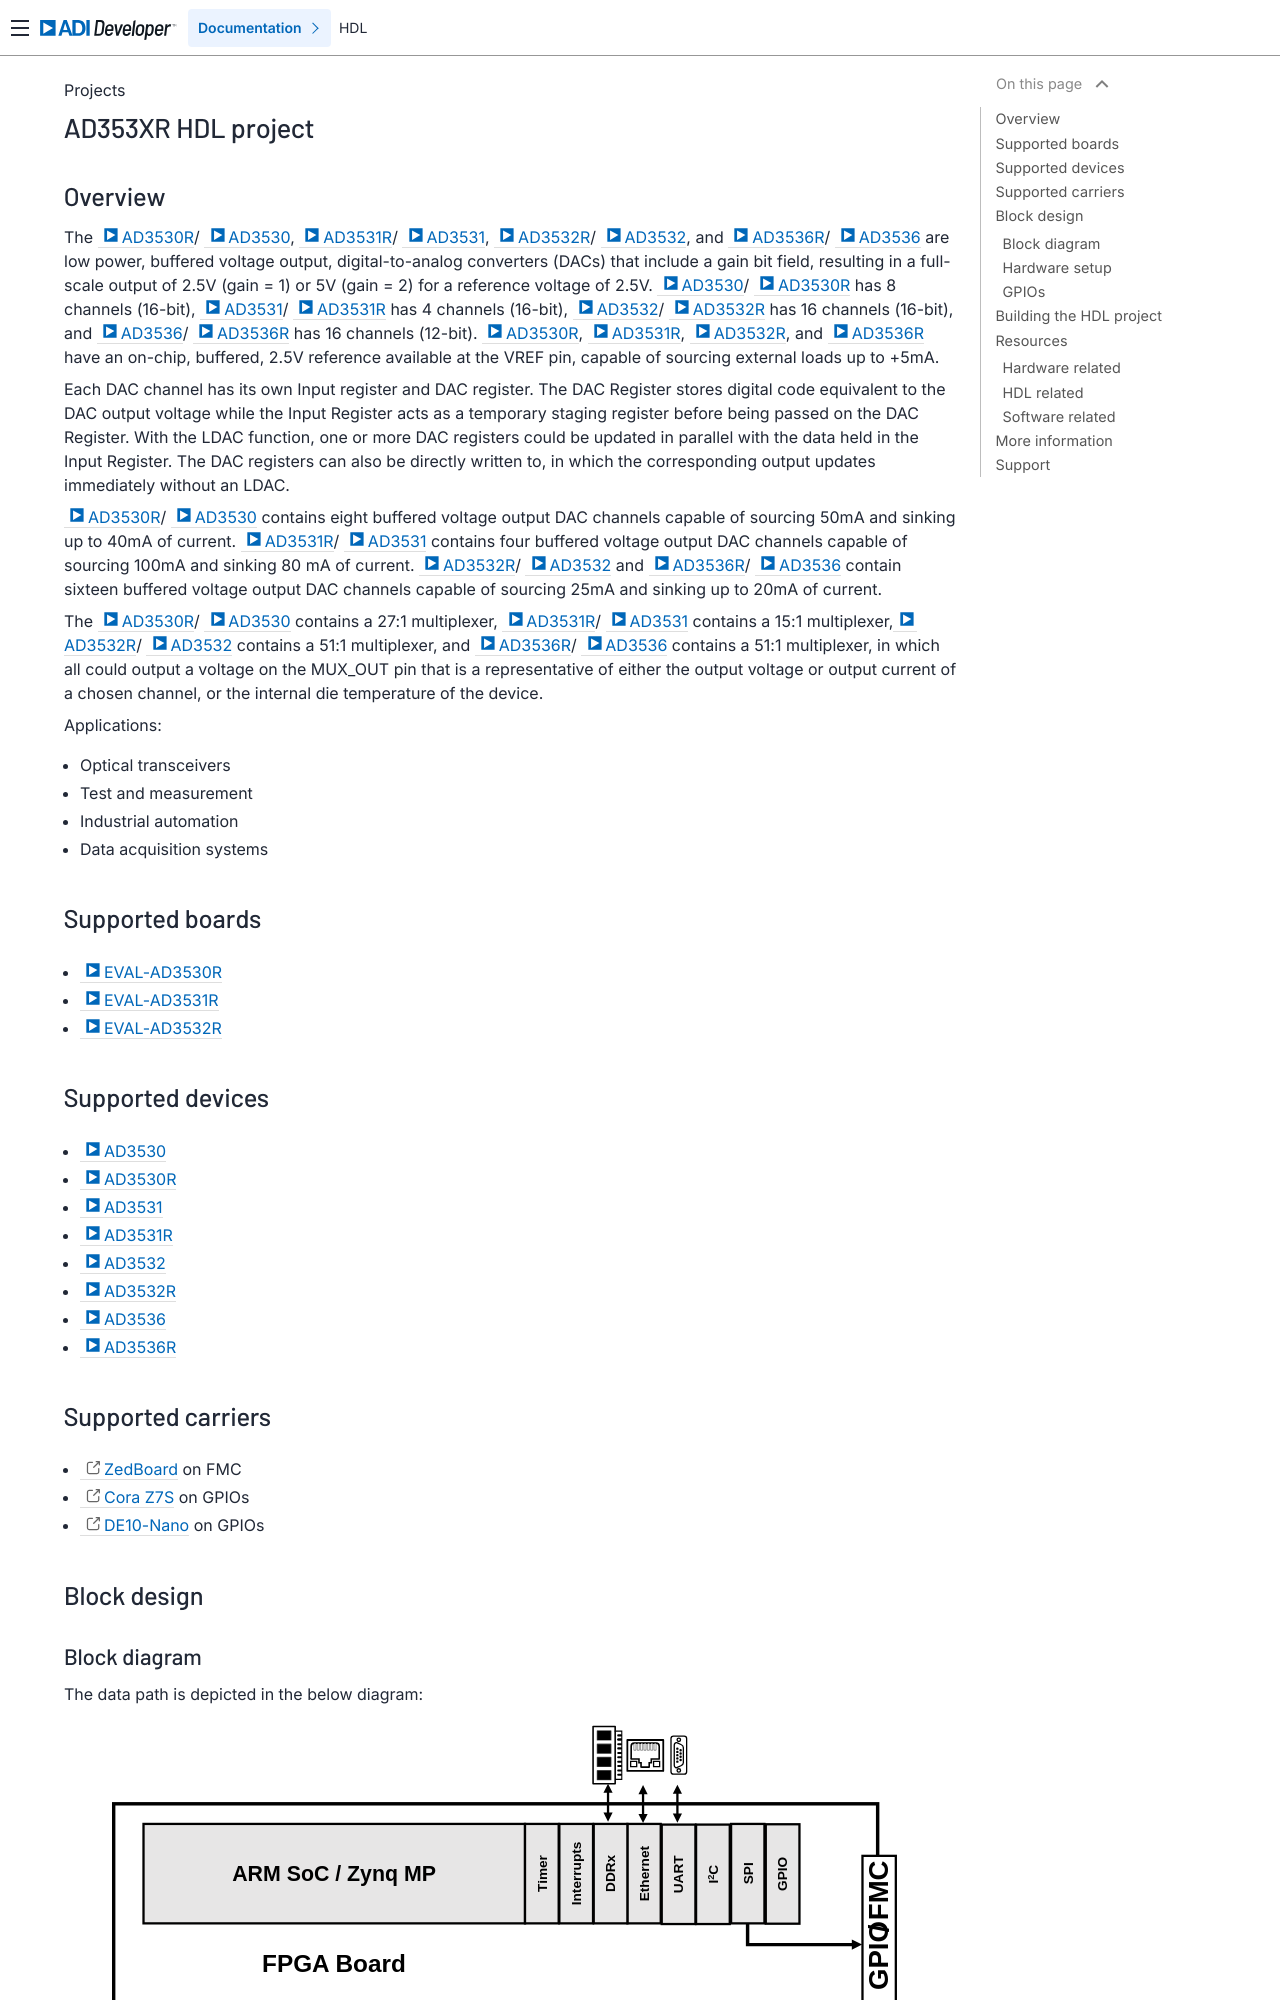

repository: analogdevicesinc/hdl · page: projects/ad353xr/index.html · generator: sphinx

.. _ad353xr:

AD353XR HDL project
================================================================================

Overview
--------------------------------------------------------------------------------

The :adi:`AD3530R`/ :adi:`AD3530`, :adi:`AD3531R`/ :adi:`AD3531`,
:adi:`AD3532R`/ :adi:`AD3532`, and :adi:`AD3536R`/ :adi:`AD3536` are low power,
buffered voltage output, digital-to-analog converters (DACs) that include a gain
bit field, resulting in a full-scale output of 2.5V (gain = 1) or 5V (gain = 2)
for a reference voltage of 2.5V. :adi:`AD3530`/ :adi:`AD3530R` has 8 channels
(16-bit), :adi:`AD3531`/ :adi:`AD3531R` has 4 channels (16-bit), :adi:`AD3532`/
:adi:`AD3532R` has 16 channels (16-bit), and :adi:`AD3536`/ :adi:`AD3536R` has
16 channels (12-bit). :adi:`AD3530R`, :adi:`AD3531R`, :adi:`AD3532R`, and
:adi:`AD3536R` have an on-chip, buffered, 2.5V reference available at the VREF
pin, capable of sourcing external loads up to +5mA.

Each DAC channel has its own Input register and DAC register. The DAC Register
stores digital code equivalent to the DAC output voltage while the Input
Register acts as a temporary staging register before being passed on the DAC
Register. With the LDAC function, one or more DAC registers could be updated in
parallel with the data held in the Input Register. The DAC registers can also be
directly written to, in which the corresponding output updates immediately
without an LDAC.

:adi:`AD3530R`/ :adi:`AD3530` contains eight buffered voltage output DAC
channels capable of sourcing 50mA and sinking up to 40mA of current.
:adi:`AD3531R`/ :adi:`AD3531` contains four buffered voltage output DAC channels
capable of sourcing 100mA and sinking 80 mA of current. :adi:`AD3532R`/
:adi:`AD3532` and :adi:`AD3536R`/ :adi:`AD3536` contain sixteen buffered voltage
output DAC channels capable of sourcing 25mA and sinking up to 20mA of current.

The :adi:`AD3530R`/ :adi:`AD3530` contains a 27:1 multiplexer,
:adi:`AD3531R`/ :adi:`AD3531` contains a 15:1 multiplexer, :adi:`AD3532R`/
:adi:`AD3532` contains a 51:1 multiplexer, and :adi:`AD3536R`/ :adi:`AD3536`
contains a 51:1 multiplexer, in which all could output a voltage on the MUX_OUT
pin that is a representative of either the output voltage or output current of a
chosen channel, or the internal die temperature of the device.

Applications:

- Optical transceivers
- Test and measurement
- Industrial automation
- Data acquisition systems

Supported boards
-------------------------------------------------------------------------------

- :adi:`EVAL-AD3530R`
- :adi:`EVAL-AD3531R`
- :adi:`EVAL-AD3532R`

Supported devices
-------------------------------------------------------------------------------

- :adi:`AD3530`
- :adi:`AD3530R`
- :adi:`AD3531`
- :adi:`AD3531R`
- :adi:`AD3532`
- :adi:`AD3532R`
- :adi:`AD3536`
- :adi:`AD3536R`

Supported carriers
-------------------------------------------------------------------------------

- `ZedBoard <https://digilent.com/shop/zedboard-zynq-7000-arm-fpga-soc-development-board>`__ on FMC
- `Cora Z7S <https://digilent.com/shop/cora-z7-zynq-7000-single-core-for-arm-fpga-soc-development>`__ on GPIOs
- :intel:`DE10-Nano <content/www/us/en/partner/showcase/offering/a5b3b0000004cbwAAA/de10nano-kit.html>` on GPIOs

Block design
-------------------------------------------------------------------------------
